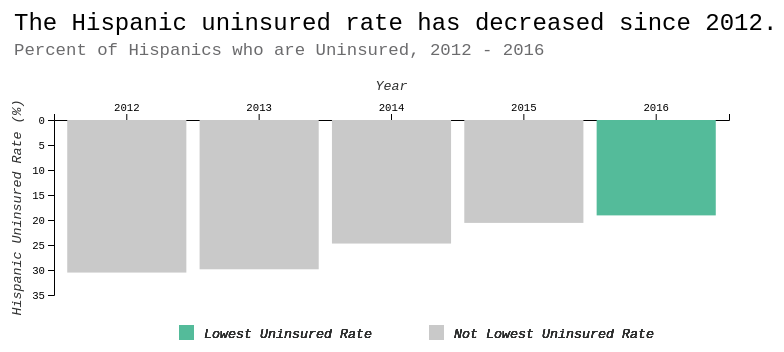
D3 v4 page, settled after 360 driven frames (6 s of simulated time); the page loaded 1 data file(s).


// ── script.js

// set canvas
var margin = {top: 100, right: 75, bottom: 125, left: 50}
var width = 800 - margin.left - margin.right;
var height = 400 - margin.top - margin.bottom;

d3.json('hisp_uninsured_rates_json.json', function(error, data) {
      if (error) {
        console.log(error); //if there's an error, tell me there's an error
      } else {
        console.log(data); //print data to the console
        dataset = data.sort(function(x, y){
          return d3.ascending(x.year, y.percent_hisp_uninsured_year); }) //for the record: I would never put this data in ascending order like this.
        makeBargraph(); //make a bar graph
      }
    });

function makeBargraph() {
  
  // create and dertermine size of SVG
  var svg = d3.select('#chart')
    .append('svg')
    .attr('width', width + margin.left + margin.right)
    .attr('height', height + margin.top + margin.bottom)
    .append('g')
  	.attr('transform', 'translate(' + margin.left + ',' + margin.top + ')');

  // create a dataset of just the values that will populate the x axis
  var years = dataset.map(function(d) {
  	return d.year
  });

  // setup x and y scales
  var xScale = d3.scaleBand()
    .domain(years)
    .range([0, width])
    .padding(0.1);
  
  var yScale = d3.scaleLinear()
    .domain([0, d3.max(dataset, function (d) { return d.percent_hisp_uninsured_year; })])
    .range([0, height])
    .nice();

  // draw the x and y axes
  var xAxisDraw = svg.append('g')
  	.attr('transform', 'translate(0,' + 30 + ')')
  	.attr('class', 'xaxis')
  	.call(d3.axisTop(xScale));

  var yAxisDraw = svg.append('g')
  	.attr('transform', 'translate(0,' + 30 + ')')
  	.attr('class', 'yaxis')
  	.call(d3.axisLeft(yScale));

  // add labels to the xAxis and yAxis
  var xText = svg.append('text')             
    .attr('transform', 'translate(' + (width/2) + ' ,' + (0) + ')')
    .attr('class', 'xText')
    .style('text-anchor', 'middle')
    .text('Year');
  
  var yText = yAxisDraw.append('text')
  	.attr('transform', 'rotate(-90)translate(-' + height/2 + ',0)')
  	.attr('class', 'yText')
  	.attr('dy', '-2.5em')
  	.style('text-anchor', 'middle')
  	.text('Hispanic Uninsured Rate (%)');

  // add title
  var title = svg.append('text')
  	.attr('transform', 'translate(' + (-40) + ' ,' + (-60) + ')')
  	.attr('class', 'title')
  	.text('The Hispanic uninsured rate has decreased since 2012.')

  // add subtitle
  var subtitle = svg.append('text')
  	.attr('transform', 'translate(' + (-40) + ' ,' + (-35) + ')')
  	.attr('class', 'subtitle')
  	.text('Percent of Hispanics who are Uninsured, 2012 - 2016')
  
  // draw the bars!!!
  var bars = svg.selectAll('bar')
  	.data(dataset)
    .enter().append('rect')
  	.attr('x', function(d, i) {return xScale(d.year)})
    .attr('width', xScale.bandwidth())
    .attr('y', function(d) {return 30;}) 
    .attr('height', function(d) {return yScale(d.percent_hisp_uninsured_year);}) 
    .classed('colorme', function(d)
    	{if (d.percent_hisp_uninsured_year < 20) { return true}
    	else { return false}})
    .classed('dontcolorme', function(d)
    	{if (d.percent_hisp_uninsured_year < 20) { return false}
    	else { console.log("true"); return true}})

// create the legend for the lowest uninsured rate
var legend1 = svg.append('g')
 	.attr('class', 'legend')
  	.attr('height', 100)
  	.attr('width', 100)

 legend1.selectAll('rect')
  	.data(dataset)
  	.enter().append('rect')
  	.attr('x', width - 550)
  	.attr('y', height + 60)
  	.attr('width', 15)
  	.attr('height', 15)
  	.classed('colorme', true)

 legend1.selectAll('text')
	.data(dataset)
	.enter().append('text')
	.attr('x', width - 525)
  	.attr('y', height + 73)
  	.attr('class', 'ltext')
  	.text('Lowest Uninsured Rate')

// create the legend for not the lowest uninsured rate
var legend2 = svg.append('g')
 	.attr('class', 'legend')
  	.attr('height', 100)
  	.attr('width', 100)

 legend2.selectAll('rect')
  	.data(dataset)
  	.enter().append('rect')
  	.attr('x', width - 300)
  	.attr('y', height + 60)
  	.attr('width', 15)
  	.attr('height', 15)
  	.classed('dontcolorme', true)

 legend2.selectAll('text')
	.data(dataset)
	.enter().append('text')
	.attr('x', width - 275)
  	.attr('y', height + 73)
  	.attr('class', 'ltext')
  	.text('Not Lowest Uninsured Rate')

};

### data: hisp_uninsured_rates_json.json
[
 {
  "year": "2012",
  "percent_hisp_uninsured_year": 30.52
 },
 {
  "year": "2013",
  "percent_hisp_uninsured_year": 29.86
 },
 {
  "year": "2014",
  "percent_hisp_uninsured_year": 24.71
 },
 {
  "year": "2015",
  "percent_hisp_uninsured_year": 20.58
 },
 {
  "year": "2016",
  "percent_hisp_uninsured_year": 19.08
 }
]